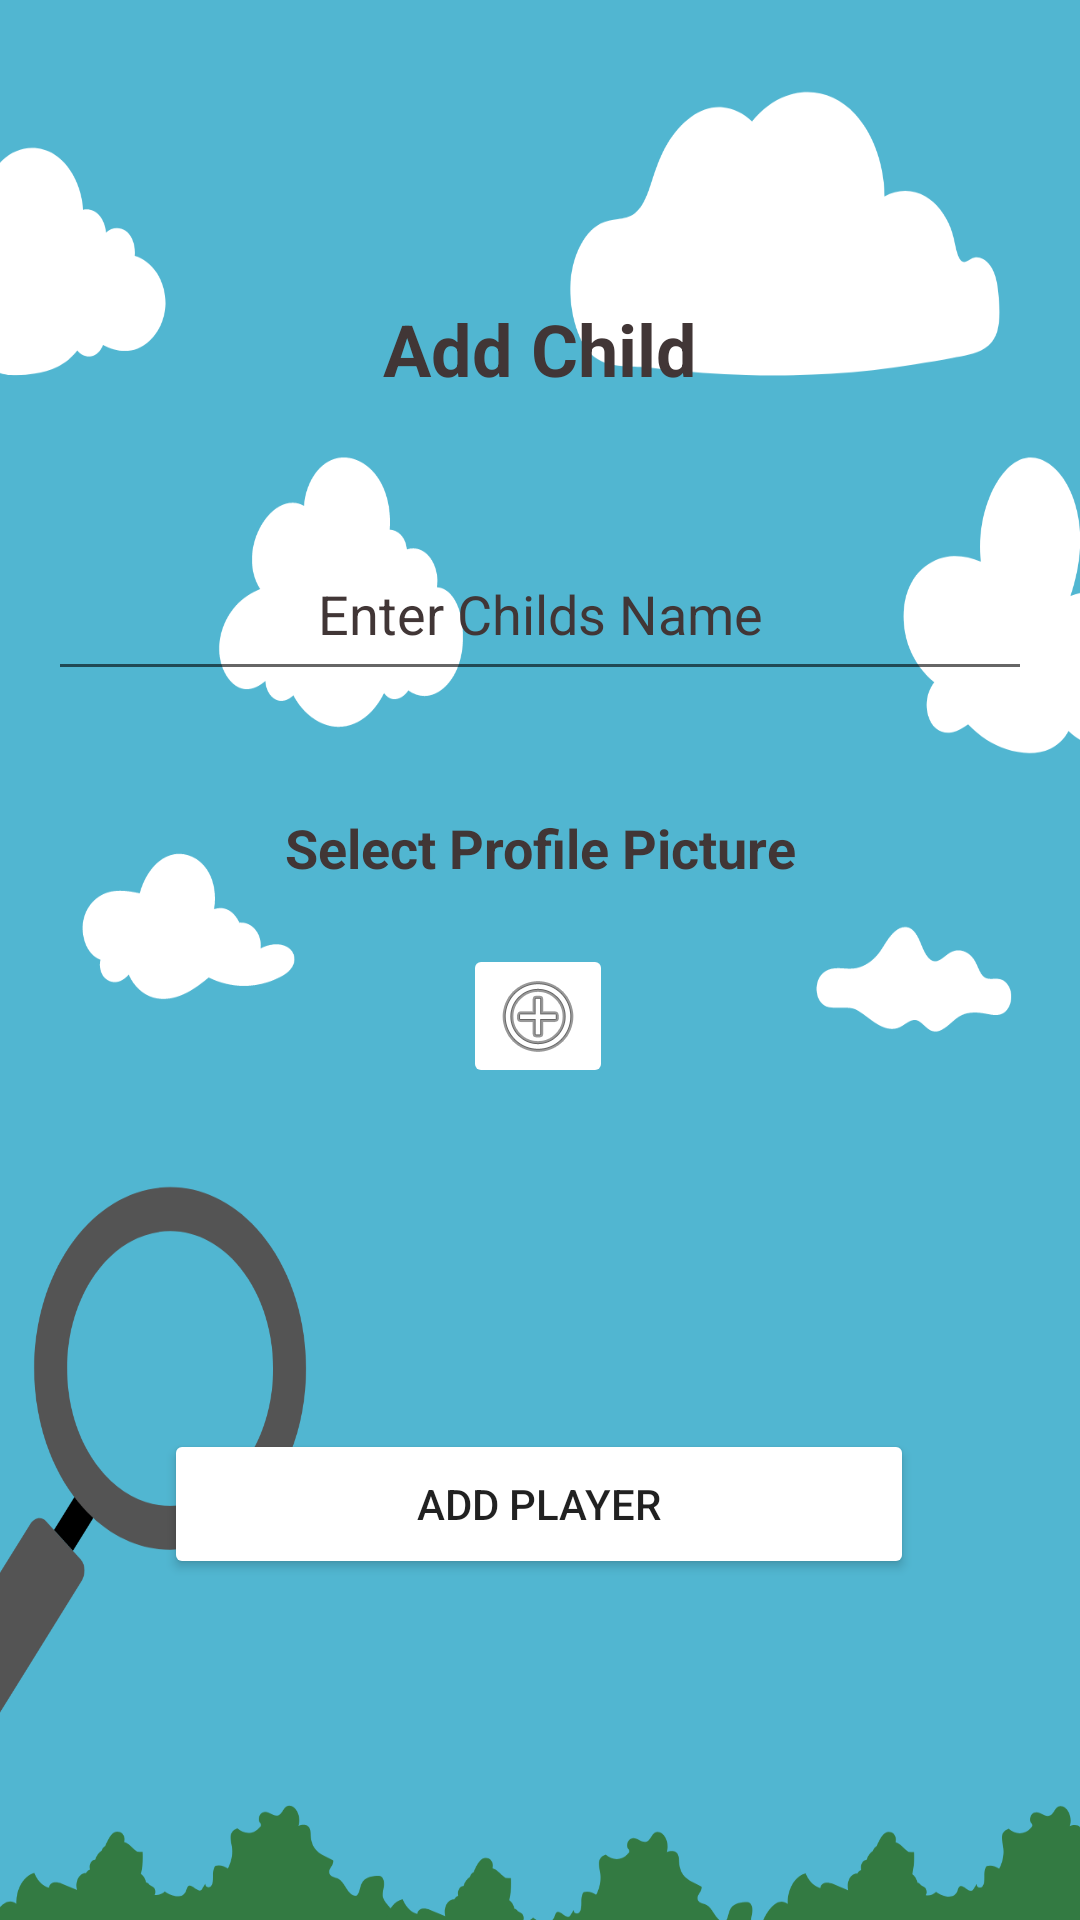

Reconstruct the res/layout file that produces this screen, plus the resources it refers to.
<!-- AndroidManifest.xml: application theme Theme.FindAndPlay -->
<!-- res/layout/activity_add_players.xml -->
<?xml version="1.0" encoding="utf-8"?>
<androidx.constraintlayout.widget.ConstraintLayout xmlns:android="http://schemas.android.com/apk/res/android"
    xmlns:app="http://schemas.android.com/apk/res-auto"
    xmlns:tools="http://schemas.android.com/tools"
    android:layout_width="match_parent"
    android:layout_height="match_parent"
    android:background="@drawable/spyglassbackground">
    

    <TextView
        android:id="@+id/addChildTitle"
        android:layout_width="0dp"
        android:layout_height="wrap_content"
        android:layout_marginStart="16dp"
        android:layout_marginTop="100dp"
        android:layout_marginEnd="16dp"
        android:layout_marginBottom="3dp"
        android:gravity="center_horizontal"
        android:text="Add Child"
        android:textAppearance="@style/TextAppearance.AppCompat.Large"
        android:textColor="#413636"
        android:textSize="24sp"
        android:textStyle="bold"
        app:layout_constraintBottom_toTopOf="@+id/childNameBox"
        app:layout_constraintEnd_toEndOf="parent"
        app:layout_constraintStart_toStartOf="parent"
        app:layout_constraintTop_toTopOf="parent" />

    <EditText
        android:id="@+id/childNameBox"
        android:layout_width="0dp"
        android:layout_height="wrap_content"
        android:layout_marginStart="16dp"
        android:layout_marginTop="50dp"
        android:layout_marginEnd="16dp"
        android:ems="10"
        android:gravity="center_horizontal"
        android:hint="Enter Childs Name"
        android:inputType="textPersonName"
        android:minHeight="48dp"
        android:textColor="#413636"
        android:textColorHighlight="#413636"
        android:textColorHint="#413636"
        app:layout_constraintEnd_toEndOf="parent"
        app:layout_constraintStart_toStartOf="parent"
        app:layout_constraintTop_toBottomOf="@+id/addChildTitle" />

    <Button
        android:id="@+id/btnAdd"
        android:layout_width="250dp"
        android:layout_height="50dp"
        android:layout_gravity="center_horizontal"
        android:backgroundTint="@color/darkGreen"
        android:text="Add Player"
        app:cornerRadius="50dp"
        app:layout_constraintBottom_toBottomOf="parent"
        app:layout_constraintEnd_toEndOf="parent"
        app:layout_constraintHorizontal_bias="0.496"
        app:layout_constraintStart_toStartOf="parent"
        app:layout_constraintTop_toBottomOf="@+id/imageButton7" />

    <ImageButton
        android:id="@+id/imageButton7"
        android:layout_width="50dp"
        android:layout_height="48dp"
        android:layout_marginTop="20dp"
        android:backgroundTint="@color/darkGreen"
        app:layout_constraintEnd_toEndOf="parent"
        app:layout_constraintHorizontal_bias="0.498"
        app:layout_constraintStart_toStartOf="parent"
        app:layout_constraintTop_toBottomOf="@+id/textView3"
        app:srcCompat="@android:drawable/ic_menu_add"
        tools:ignore="SpeakableTextPresentCheck" />

    <TextView
        android:id="@+id/textView3"
        android:layout_width="wrap_content"
        android:layout_height="wrap_content"
        android:layout_marginTop="40dp"
        android:text="Select Profile Picture"
        android:textColor="#413636"
        android:textColorHint="#413636"
        android:textSize="18sp"
        android:textStyle="bold"
        app:layout_constraintEnd_toEndOf="parent"
        app:layout_constraintStart_toStartOf="parent"
        app:layout_constraintTop_toBottomOf="@+id/childNameBox" />
</androidx.constraintlayout.widget.ConstraintLayout>
<!-- resources referenced by this layout -->
<resources>
  <style name="Theme.FindAndPlay" parent="Theme.MaterialComponents.DayNight.NoActionBar">
          
          <item name="colorPrimary">@color/purple_500</item>
          <item name="colorPrimaryVariant">@color/purple_700</item>
          <item name="colorOnPrimary">@color/white</item>
          
          <item name="colorSecondary">@color/teal_200</item>
          <item name="colorSecondaryVariant">@color/teal_700</item>
          <item name="colorOnSecondary">@color/black</item>
          
          <item name="android:statusBarColor" tools:targetApi="l">?attr/colorPrimaryVariant</item>
          
          <item name="android:windowBackground">@drawable/background_photo</item>
      </style>
  <color name="purple_500">#FF6200EE</color>
  <color name="purple_700">#FF3700B3</color>
  <color name="white">#FFFFFFFF</color>
  <color name="teal_200">#FF03DAC5</color>
  <color name="teal_700">#FF018786</color>
  <color name="black">#FF000000</color>
  <!-- drawable background_photo: png bitmap (drawable, 95942 bytes) -->
</resources>
